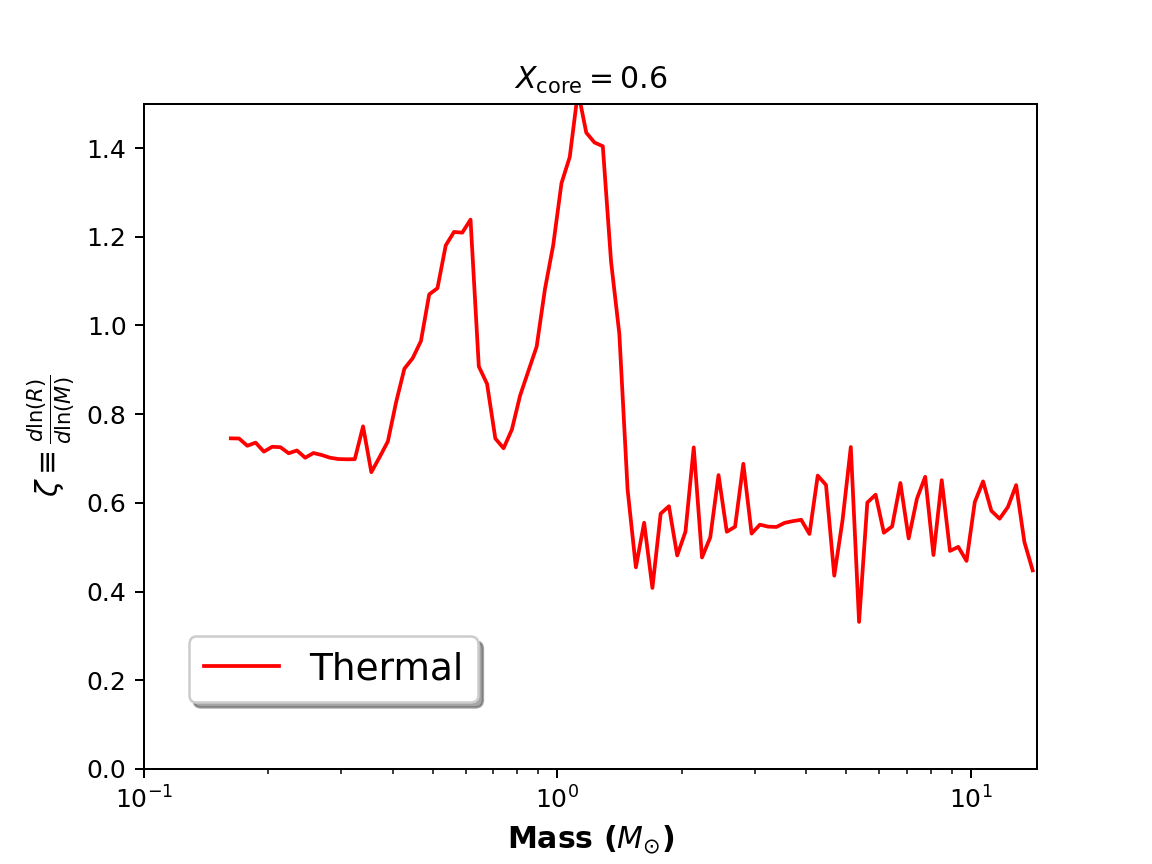

The data file committed next to this chart (first rows):
MESAPlotXvM.py
$X_{\rm core} = $0.6
M/Msun, alpha
EOH
0.1622, 0.7454
0.1698, 0.7451
0.1778, 0.7287
0.1862, 0.7358
0.195, 0.7155
0.2042, 0.7264
0.2138, 0.7255
0.2239, 0.7118
0.2344, 0.7181
0.2455, 0.7017
0.257, 0.7124
0.2692, 0.7078
0.2818, 0.7018
0.2951, 0.6988
0.309, 0.6982
0.3236, 0.6985
0.3388, 0.7725
0.3548, 0.6692
0.3715, 0.703
0.3891, 0.7385
0.4074, 0.8272
0.4266, 0.9026
0.4467, 0.9261
0.4677, 0.9647
0.4898, 1.07
0.5129, 1.084
0.537, 1.18
0.5623, 1.211
0.5888, 1.209
0.6166, 1.239
0.6456, 0.9076
0.6761, 0.8682
0.7079, 0.7451
0.7413, 0.7231
0.7762, 0.7652
0.8128, 0.8422
0.8511, 0.8973
0.8912, 0.9524
0.9333, 1.082
0.9772, 1.181
1.023, 1.321
1.072, 1.38
1.122, 1.528
1.175, 1.435
1.23, 1.412
1.288, 1.404
1.349, 1.144
1.413, 0.981
1.479, 0.6298
1.549, 0.4546
1.622, 0.5552
1.698, 0.4081
1.778, 0.5757
1.862, 0.5924
1.95, 0.4813
2.042, 0.535
2.138, 0.7251
... 41 more rows
